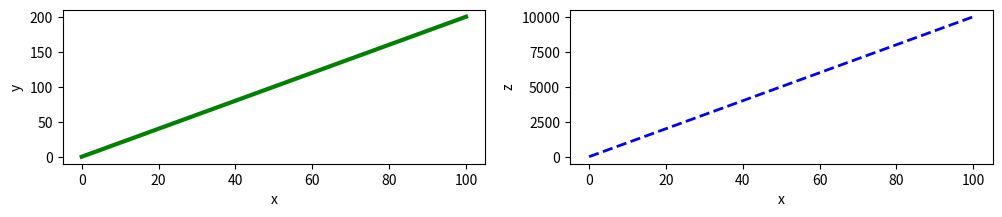

The matplotlib source for this figure:
# 3.5 Program 1 Matplotlib Module use and Installe
import matplotlib.pyplot as plt
x = [0, 100]
y = (0, 200)
z = (0, 10000)

fig, axes = plt.subplots(nrows = 1, ncols = 2, figsize = (12,2))

axes[0].plot(x,y, color = 'green', lw = 3)
axes[0].set_xlabel('x')
axes[0].set_ylabel('y')

axes[1].plot(x,z, color = 'blue', lw = 2, ls = '--')
axes[1].set_xlabel('x')
axes[1].set_ylabel('z')
plt.show()
